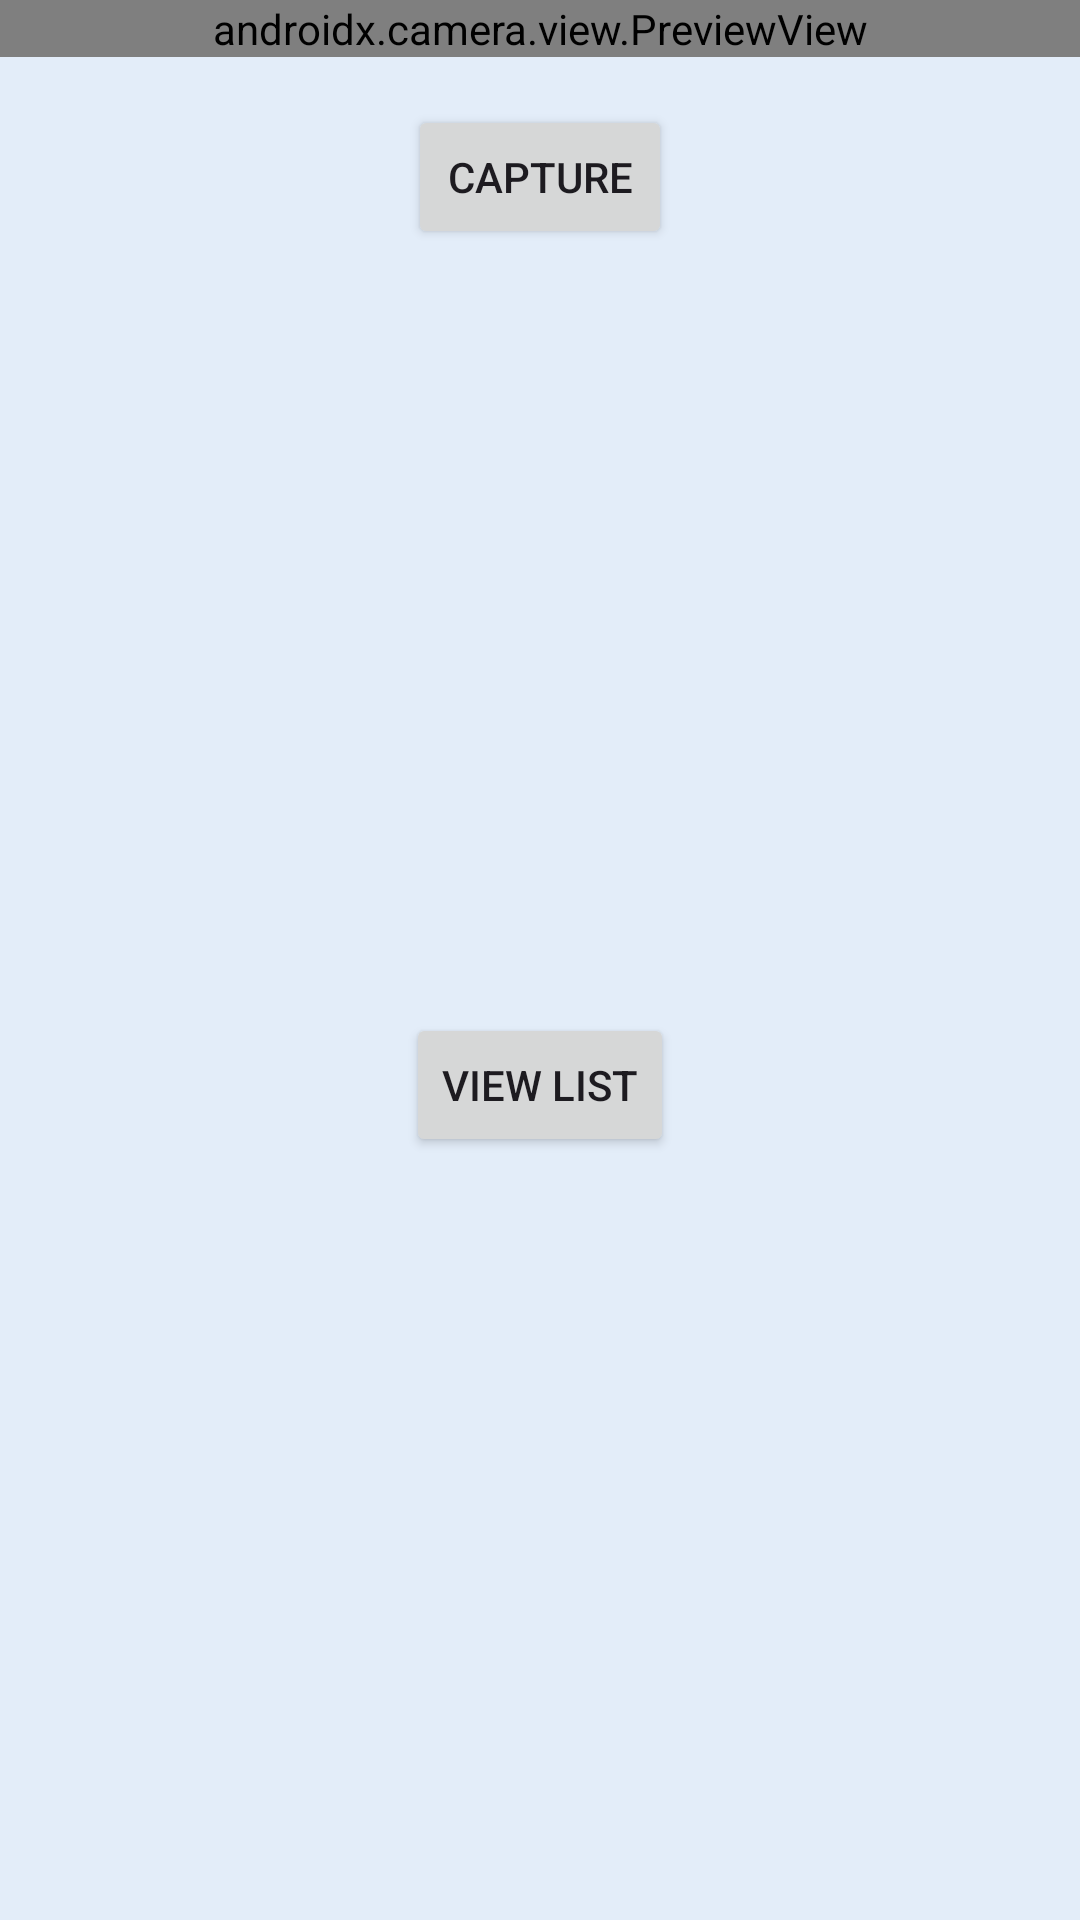

The Android layout XML behind this screen, and the referenced resources:
<!-- AndroidManifest.xml: application theme Theme.MISAttendance -->
<!-- res/layout/activity_main.xml -->
<?xml version="1.0" encoding="utf-8"?>
<androidx.constraintlayout.widget.ConstraintLayout xmlns:android="http://schemas.android.com/apk/res/android"
    xmlns:app="http://schemas.android.com/apk/res-auto"
    xmlns:tools="http://schemas.android.com/tools"
    android:id="@+id/main"
    android:layout_width="match_parent"
    android:layout_height="match_parent"
    android:background="@color/colorLightCyan">


        <androidx.camera.view.PreviewView
            app:layout_constraintStart_toStartOf="parent"
            app:layout_constraintTop_toTopOf="parent"
            android:id="@+id/previewView"
            android:layout_width="match_parent"
            android:layout_height="@dimen/_400sdp"
            android:layout_weight="1"/>

        <Button
            android:id="@+id/captureButton"
            android:layout_width="wrap_content"
            android:layout_height="wrap_content"
            android:text="Capture"
            app:layout_constraintTop_toBottomOf="@id/previewView"
            app:layout_constraintStart_toStartOf="parent"
            app:layout_constraintEnd_toEndOf="parent"
            android:layout_gravity="center"
            android:layout_margin="16dp"/>


    <Button
        android:id="@+id/visitList"
        android:layout_width="wrap_content"
        android:layout_height="wrap_content"
        android:text="View List"
        app:layout_constraintBottom_toBottomOf="parent"
        app:layout_constraintStart_toStartOf="parent"
        app:layout_constraintEnd_toEndOf="parent"
        app:layout_constraintTop_toBottomOf="@id/captureButton"
        android:layout_gravity="center"
        android:layout_margin="16dp"/>


    <ProgressBar
        android:id="@+id/progressBar"
        android:layout_width="match_parent"
        android:layout_height="match_parent"
        app:layout_constraintStart_toStartOf="parent"
        app:layout_constraintTop_toTopOf="parent"
        app:layout_constraintEnd_toEndOf="parent"
        app:layout_constraintBottom_toBottomOf="parent"
        android:elevation="@dimen/_10sdp"
        android:visibility="gone" />

</androidx.constraintlayout.widget.ConstraintLayout>
<!-- resources referenced by this layout -->
<resources>
  <color name="colorLightCyan">#E3EDF9</color>
  <style name="Theme.MISAttendance" parent="Base.Theme.MISAttendance" />
  <style name="Base.Theme.MISAttendance" parent="Theme.Material3.DayNight.NoActionBar">
          
          
      </style>
</resources>
